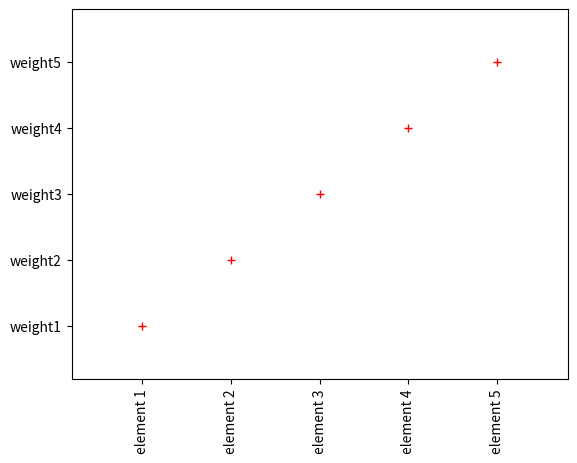
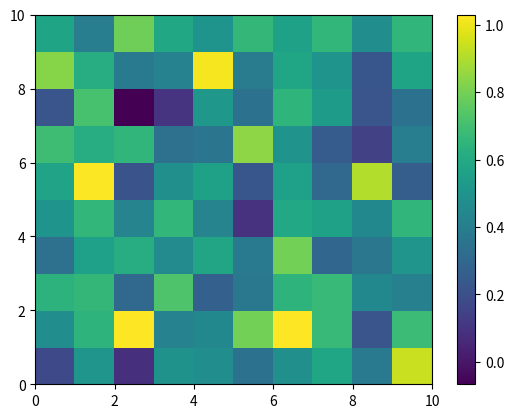

Python code for these plots, in order:
import numpy as np
import matplotlib.pyplot as plt


def x_y_axis_labeling(x,y,x_labels,y_labels,figure_no):
    plt.figure(figure_no)
    plt.plot(x,y,'+r')
    plt.margins(0.2)
    plt.xticks(x,x_labels,rotation='vertical')
    plt.yticks(y,y_labels,)
    

def plot_heat_map(x,figure_no):
    plt.figure(figure_no)
    plt.pcolor(x)
    plt.colorbar()


if __name__ == "__main__":

    plt.close('all')
    x = np.array(range(1,6))
    y = np.array(range(100,600,100))
    x_label = ['element 1','element 2','element 3','element 4','element 5']
    y_label = ['weight1','weight2','weight3','weight4','weight5']
    
    x_y_axis_labeling(x,y,x_label,y_label,1)
    
    
    x = np.random.normal(loc=0.5,scale=0.2,size=(10,10))
    plot_heat_map(x,2)
    
    plt.show()
    